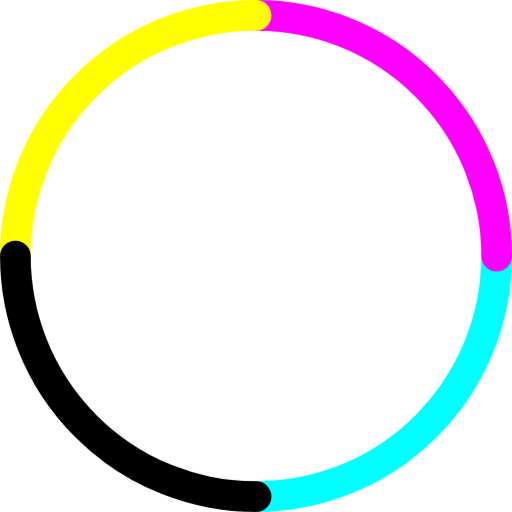
t = 0.00 s
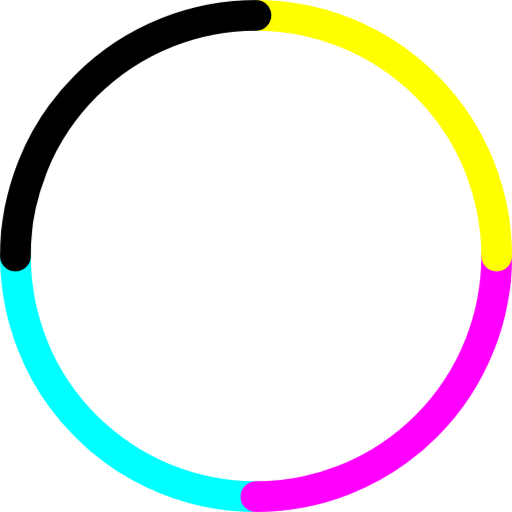
t = 0.38 s
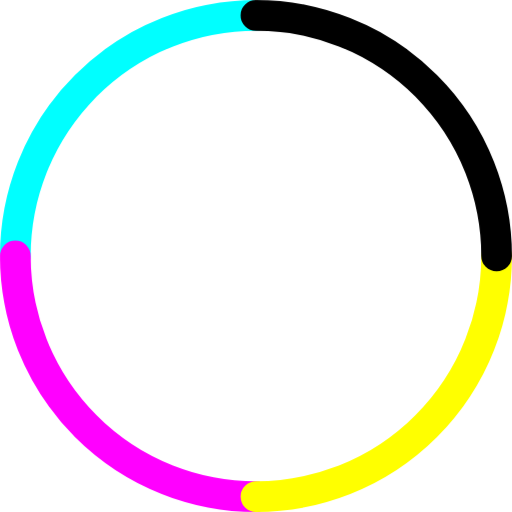
t = 0.75 s
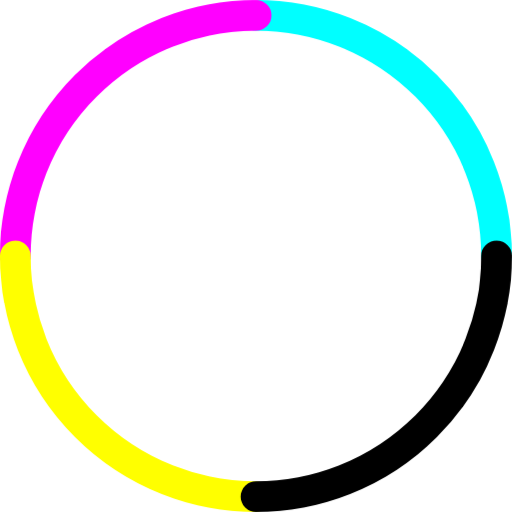
t = 1.13 s

The animated SVG that drew these frames (rendered in a browser with its animation timeline set to each time). Animation: 2 CSS @keyframes rules; one cycle of 1.50 s, repeats indefinitely.

<svg xmlns="http://www.w3.org/2000/svg" viewBox="0 0 100 100">
    <style>
        .spinner {
          display: block;
          width: 400px;
          max-width: 100%;
          margin: auto;
          -webkit-animation: rotateSpinner 1.5s infinite linear;
                  animation: rotateSpinner 1.5s infinite linear;
          stroke-linecap: round;
          -webkit-transform-origin: center;
                  transform-origin: center;
        }

        .spinner path{
          fill: none;
          stroke-width: 6px;
        }

        .circle-segment-1 {
          stroke: cyan;
        }

        .circle-segment-2 {
          stroke: magenta;
        }

        .circle-segment-3 {
          stroke: yellow;
        }

        .circle-segment-4 {
          stroke: black;
        }

        @-webkit-keyframes rotateSpinner {
          to {
            -webkit-transform: rotate(360deg);
                    transform: rotate(360deg);
          }
        }

        @keyframes rotateSpinner {
          to {
            -webkit-transform: rotate(360deg);
                    transform: rotate(360deg);
          }
        }
    </style>
    <g class="spinner" >
        <path class="circle-segment-1" d="M97 50a47 47 0 0 1-47 47"/>
        <path class="circle-segment-2" d="M50 3a47 47 0 0 1 47 47"/>
        <path class="circle-segment-3" d="M3 50A47 47 0 0 1 50 3"/>
        <path class="circle-segment-4" d="M50 97A47 47 0 0 1 3 50"/>
    </g>
</svg>
